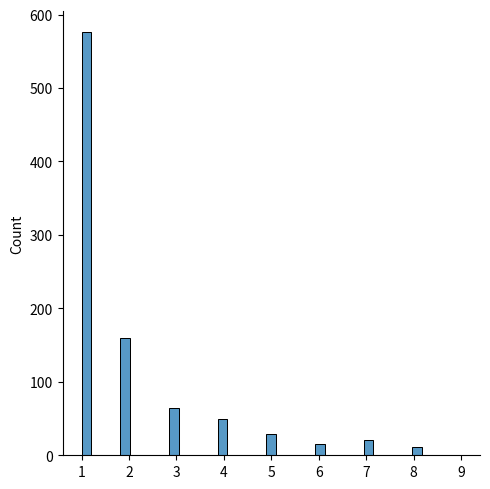

Generate this figure with matplotlib:
# Zipf Distribution in Python

from numpy import random
import matplotlib.pyplot as plt
import seaborn as sns
x=random.zipf(a=2,size=(2,3))
print(x)
x=random.zipf(a=2,size=1000)
sns.displot(x[x<10])
plt.show()